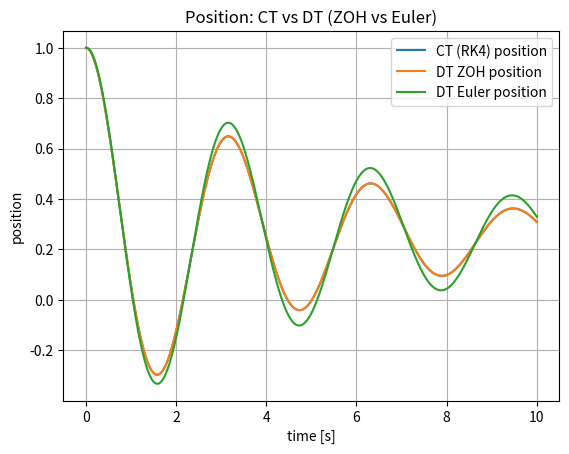
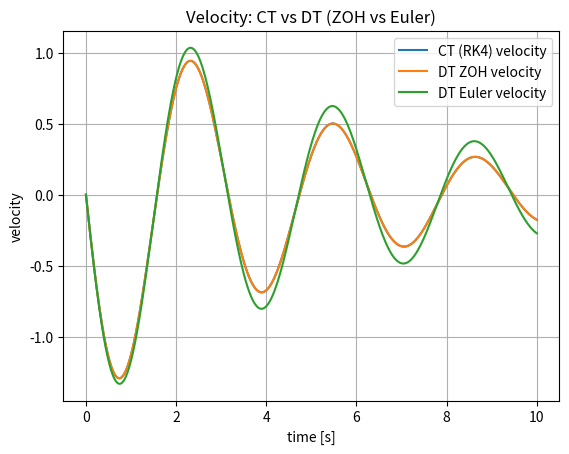
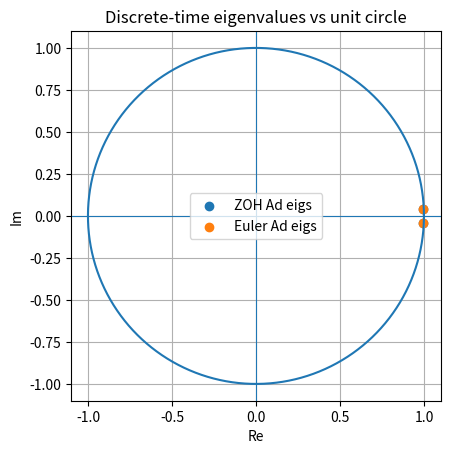

These figures' Python source, in order:
"""
Day 11: Discretization (CT -> DT)
---------------------------------
System: Mass-Spring-Damper (MSD)

Continuous-time:
  x_dot = A x + B u

Discrete-time:
  x_{k+1} = A_d x_k + B_d u_k

We compare:
1) Exact discretization (ZOH) using matrix exponential
2) Forward Euler discretization (approx; can destabilize)

Outputs (saved in results/):
- trajectories_position_ct_vs_dt.png
- trajectories_velocity_ct_vs_dt.png
- discrete_eigs_unit_circle.png
"""

from __future__ import annotations

import os
import numpy as np
import matplotlib.pyplot as plt

try:
    from scipy.linalg import expm
except ImportError as e:
    raise ImportError(
        "scipy is required for exact discretization (expm). "
        "Install with: pip install scipy"
    ) from e


def msd_ct_matrices(m: float, c: float, k: float) -> tuple[np.ndarray, np.ndarray]:
    """
    State: x = [position, velocity]^T
    Input: u = force
    """
    A = np.array([[0.0, 1.0],
                  [-k / m, -c / m]], dtype=float)
    B = np.array([[0.0],
                  [1.0 / m]], dtype=float)
    return A, B


def discretize_zoh(A: np.ndarray, B: np.ndarray, dt: float) -> tuple[np.ndarray, np.ndarray]:
    """
    Exact ZOH discretization via augmented matrix exponential:

      M = [A B;
           0 0]

      expm(M*dt) = [Ad Bd;
                    0  I]

    Extract Ad, Bd.
    """
    n = A.shape[0]
    m = B.shape[1]
    M = np.zeros((n + m, n + m), dtype=float)
    M[:n, :n] = A
    M[:n, n:] = B

    Md = expm(M * dt)
    Ad = Md[:n, :n]
    Bd = Md[:n, n:]
    return Ad, Bd


def discretize_forward_euler(A: np.ndarray, B: np.ndarray, dt: float) -> tuple[np.ndarray, np.ndarray]:
    """
    Forward Euler:
      x_{k+1} = x_k + dt*(A x_k + B u_k)
             = (I + dt*A)x_k + (dt*B)u_k
    """
    n = A.shape[0]
    Ad = np.eye(n) + dt * A
    Bd = dt * B
    return Ad, Bd


def simulate_dt(Ad: np.ndarray, Bd: np.ndarray, x0: np.ndarray, u: np.ndarray) -> np.ndarray:
    """
    DT simulation:
      x[k+1] = Ad x[k] + Bd u[k]

    u: shape (N, nu)
    returns X: shape (N+1, n)
    """
    N = u.shape[0]
    n = x0.shape[0]
    X = np.zeros((N + 1, n), dtype=float)
    X[0] = x0

    for k in range(N):
        X[k + 1] = (Ad @ X[k].reshape(-1, 1) + Bd @ u[k].reshape(-1, 1)).ravel()

    return X


def simulate_ct_rk4(A: np.ndarray, B: np.ndarray, x0: np.ndarray, u: np.ndarray, dt: float) -> np.ndarray:
    """
    CT simulation using RK4 with ZOH input on each interval [k*dt, (k+1)*dt).

    u: shape (N, nu), held constant within each step
    returns X: shape (N+1, n)
    """
    def f(x: np.ndarray, uk: np.ndarray) -> np.ndarray:
        return (A @ x.reshape(-1, 1) + B @ uk.reshape(-1, 1)).ravel()

    N = u.shape[0]
    n = x0.shape[0]
    X = np.zeros((N + 1, n), dtype=float)
    X[0] = x0
    x = x0.copy()

    for k in range(N):
        uk = u[k].ravel()
        k1 = f(x, uk)
        k2 = f(x + 0.5 * dt * k1, uk)
        k3 = f(x + 0.5 * dt * k2, uk)
        k4 = f(x + dt * k3, uk)
        x = x + (dt / 6.0) * (k1 + 2*k2 + 2*k3 + k4)
        X[k + 1] = x

    return X


def plot_unit_circle(ax: plt.Axes) -> None:
    th = np.linspace(0, 2*np.pi, 500)
    ax.plot(np.cos(th), np.sin(th))
    ax.axhline(0.0, linewidth=0.8)
    ax.axvline(0.0, linewidth=0.8)
    ax.set_aspect("equal", adjustable="box")
    ax.set_xlabel("Re")
    ax.set_ylabel("Im")
    ax.set_title("Discrete-time eigenvalues vs unit circle")


def main() -> None:

    # Parameters (same vibe as your earlier MSD days)

    m, c, k = 1.0, 0.4, 4.0

    dt = 0.02
    t_end_desired = 10.0

    # Make horizon consistent with dt (important!)
    N = int(np.round(t_end_desired / dt))
    t_end = N * dt
    t = np.arange(N + 1) * dt

    # Input: step force (ZOH)
    u_step = 1.0
    u = np.ones((N, 1), dtype=float) * u_step

    # Initial state: [position, velocity]
    x0 = np.array([1.0, 0.0], dtype=float)

    A, B = msd_ct_matrices(m, c, k)


    # Simulations

    X_ct = simulate_ct_rk4(A, B, x0, u, dt)                 # CT reference
    Ad_zoh, Bd_zoh = discretize_zoh(A, B, dt)
    X_zoh = simulate_dt(Ad_zoh, Bd_zoh, x0, u)              # exact DT
    Ad_eu, Bd_eu = discretize_forward_euler(A, B, dt)
    X_eu = simulate_dt(Ad_eu, Bd_eu, x0, u)                 # Euler DT


    # Eigenvalues

    eig_ct = np.linalg.eigvals(A)
    eig_zoh = np.linalg.eigvals(Ad_zoh)
    eig_eu = np.linalg.eigvals(Ad_eu)


    # Console summary (day log friendly)

    print("Day 11: Discretization (MSD)")
    print("----------------------------")
    print(f"m={m}, c={c}, k={k}")
    print(f"dt={dt}, N={N}, sim_horizon={t_end:.6f} s")
    print("\nA (CT):\n", A)
    print("B (CT):\n", B)
    print("\nCT eigenvalues (A):")
    for lam in eig_ct:
        print(f"  {lam.real:+.6f} {lam.imag:+.6f}j")

    print("\nDT eigenvalues (Ad) — ZOH:")
    for lam in eig_zoh:
        print(f"  {lam.real:+.6f} {lam.imag:+.6f}j")

    print("\nDT eigenvalues (Ad) — Euler:")
    for lam in eig_eu:
        print(f"  {lam.real:+.6f} {lam.imag:+.6f}j")


    # Save plots

    out_dir = "results"
    os.makedirs(out_dir, exist_ok=True)

    # Position
    fig1 = plt.figure()
    plt.plot(t, X_ct[:, 0], label="CT (RK4) position")
    plt.plot(t, X_zoh[:, 0], label="DT ZOH position")
    plt.plot(t, X_eu[:, 0], label="DT Euler position")
    plt.xlabel("time [s]")
    plt.ylabel("position")
    plt.title("Position: CT vs DT (ZOH vs Euler)")
    plt.grid(True)
    plt.legend()
    fig1.savefig(os.path.join(out_dir, "trajectories_position_ct_vs_dt.png"),
                 dpi=200, bbox_inches="tight")
    plt.close(fig1)

    # Velocity
    fig2 = plt.figure()
    plt.plot(t, X_ct[:, 1], label="CT (RK4) velocity")
    plt.plot(t, X_zoh[:, 1], label="DT ZOH velocity")
    plt.plot(t, X_eu[:, 1], label="DT Euler velocity")
    plt.xlabel("time [s]")
    plt.ylabel("velocity")
    plt.title("Velocity: CT vs DT (ZOH vs Euler)")
    plt.grid(True)
    plt.legend()
    fig2.savefig(os.path.join(out_dir, "trajectories_velocity_ct_vs_dt.png"),
                 dpi=200, bbox_inches="tight")
    plt.close(fig2)

    # Discrete eigenvalues on unit circle
    fig3, ax3 = plt.subplots()
    plot_unit_circle(ax3)
    ax3.scatter(eig_zoh.real, eig_zoh.imag, label="ZOH Ad eigs")
    ax3.scatter(eig_eu.real, eig_eu.imag, label="Euler Ad eigs")
    ax3.grid(True)
    ax3.legend()
    fig3.savefig(os.path.join(out_dir, "discrete_eigs_unit_circle.png"),
                 dpi=200, bbox_inches="tight")
    plt.close(fig3)

    print(f"\nSaved plots in: {out_dir}/")
    print(" - trajectories_position_ct_vs_dt.png")
    print(" - trajectories_velocity_ct_vs_dt.png")
    print(" - discrete_eigs_unit_circle.png")


if __name__ == "__main__":
    main()
